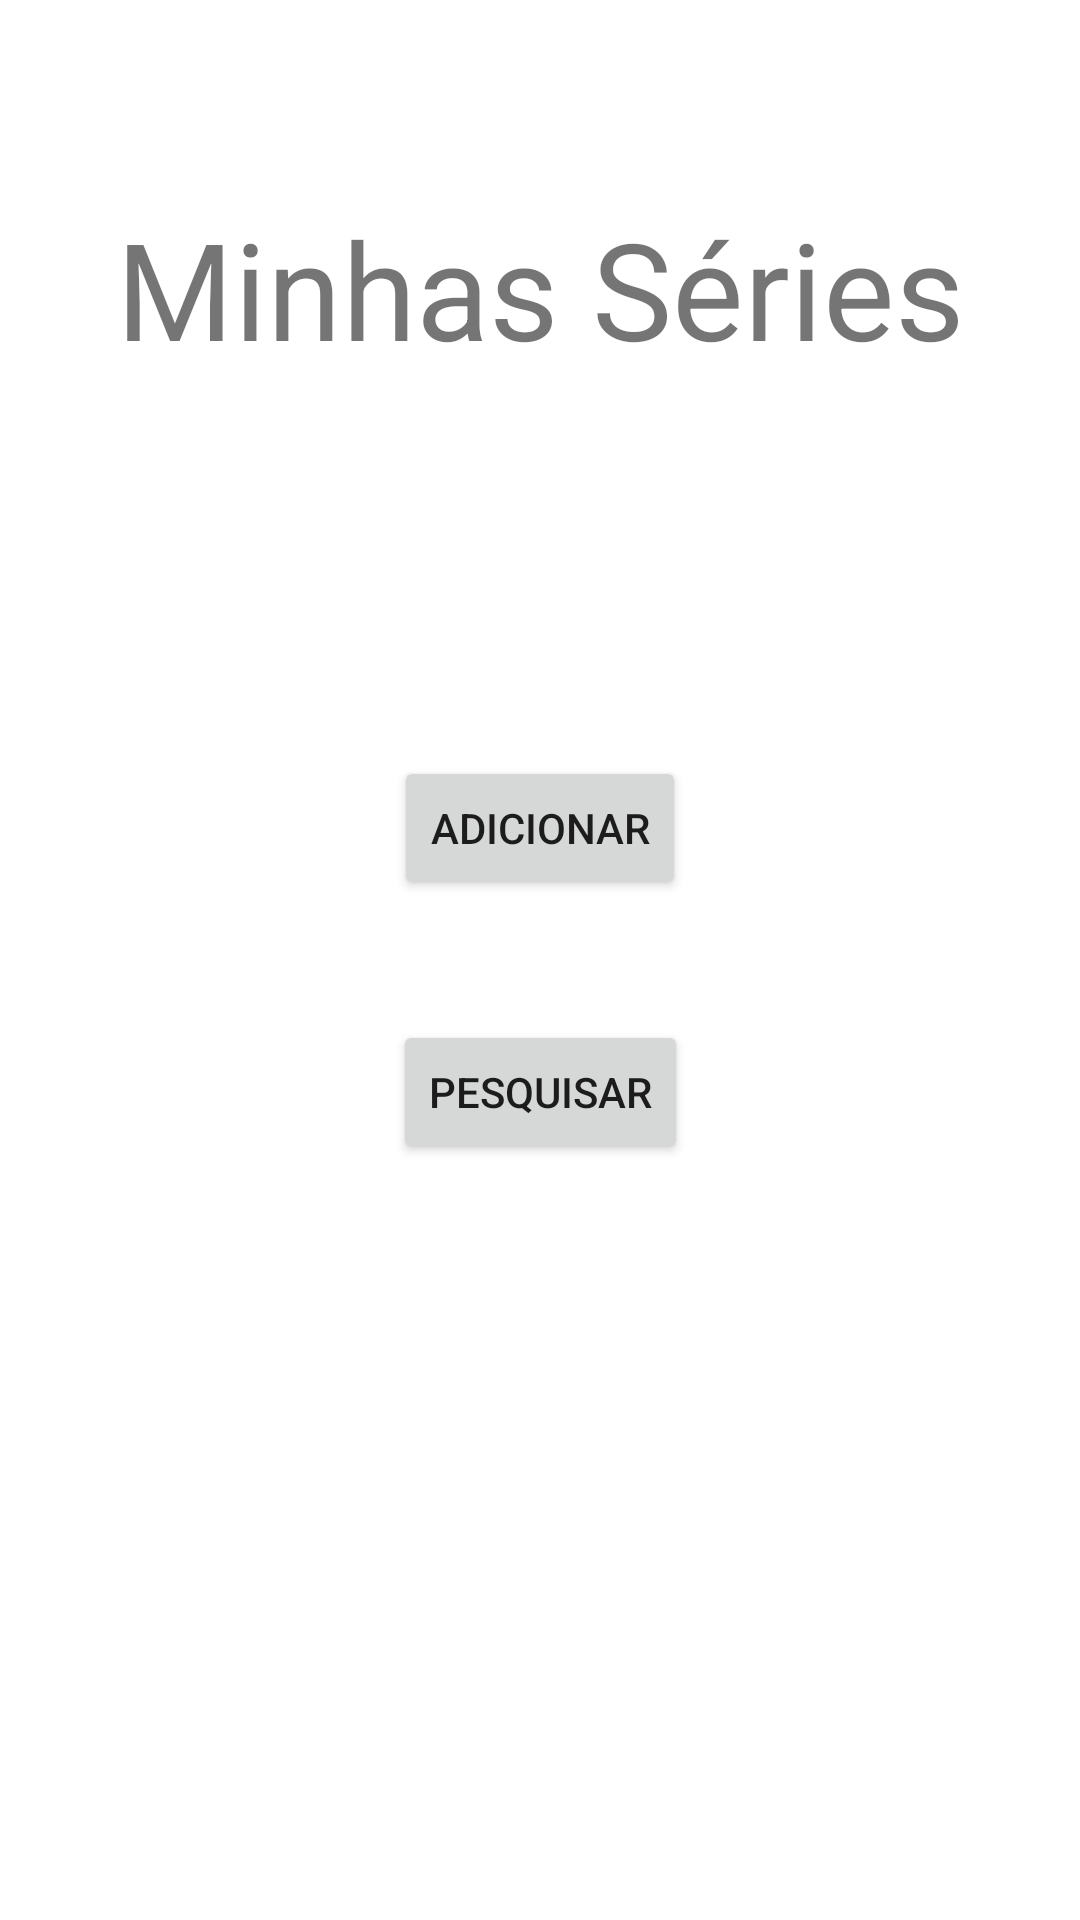

The Android layout XML behind this screen, and the referenced resources:
<!-- AndroidManifest.xml: application theme Theme.SeriesFilter -->
<!-- res/layout/fragment_menu.xml -->
<?xml version="1.0" encoding="utf-8"?>
<androidx.constraintlayout.widget.ConstraintLayout
   xmlns:android="http://schemas.android.com/apk/res/android"
   xmlns:app="http://schemas.android.com/apk/res-auto"
   android:layout_width="match_parent"
   android:layout_height="match_parent"
   >

   <TextView
      android:id="@+id/minhasSeries"
      android:layout_width="wrap_content"
      android:layout_height="wrap_content"
      android:text="@string/titulo"
      android:textSize="45sp"
      app:layout_constraintBottom_toTopOf="@+id/guide"
      app:layout_constraintTop_toTopOf="parent"
      app:layout_constraintEnd_toEndOf="parent"
      app:layout_constraintStart_toStartOf="parent"
      />

   <Button
      android:id="@+id/bt_adicionar"
      android:layout_width="wrap_content"
      android:layout_height="wrap_content"
      android:layout_marginBottom="16dp"
      android:text="Adicionar"
      app:layout_constraintEnd_toEndOf="parent"
      app:layout_constraintStart_toStartOf="parent"
      app:layout_constraintTop_toBottomOf="@id/guide"
      app:layout_constraintBottom_toTopOf="@+id/bt_pesquisar"
      app:layout_constraintVertical_chainStyle="packed"
      />

   <Button
      android:id="@+id/bt_pesquisar"
      android:layout_width="wrap_content"
      android:layout_height="wrap_content"
      android:layout_marginTop="24dp"
      android:text="Pesquisar"
      app:layout_constraintEnd_toEndOf="parent"
      app:layout_constraintStart_toStartOf="parent"
      app:layout_constraintTop_toBottomOf="@+id/bt_adicionar"
      app:layout_constraintBottom_toTopOf="@+id/guide2"
      />

   <androidx.constraintlayout.widget.Guideline
      android:id="@+id/guide"
      android:layout_width="wrap_content"
      android:layout_height="wrap_content"
      android:orientation="horizontal"
      app:layout_constraintGuide_percent="0.3"
      />
   <androidx.constraintlayout.widget.Guideline
      android:id="@+id/guide2"
      android:layout_width="wrap_content"
      android:layout_height="wrap_content"
      android:orientation="horizontal"
      app:layout_constraintGuide_percent="0.7"
      />
</androidx.constraintlayout.widget.ConstraintLayout>
<!-- resources referenced by this layout -->
<resources>
  <string name="titulo">Minhas Séries</string>
  <style name="Theme.SeriesFilter" parent="Theme.MaterialComponents.DayNight.DarkActionBar">
          
          <item name="colorPrimary">@color/purple_500</item>
          <item name="colorPrimaryVariant">@color/purple_700</item>
          <item name="colorOnPrimary">@color/white</item>
  
          
          <item name="colorSecondary">@color/teal_200</item>
          <item name="colorSecondaryVariant">@color/teal_700</item>
          <item name="colorOnSecondary">@color/black</item>
          
          <item name="android:statusBarColor" tools:targetApi="l">?attr/colorPrimaryVariant</item>
          
      </style>
  <!-- not gathered from this repository: default colours our renderer supplied (Android Studio template values) -->
  <color name="purple_500">#FF6200EE</color>
  <color name="purple_700">#FF3700B3</color>
  <color name="teal_200">#FF03DAC5</color>
  <color name="teal_700">#FF018786</color>
  <color name="black">#FF000000</color>
  <color name="white">#FFFFFFFF</color>
</resources>
